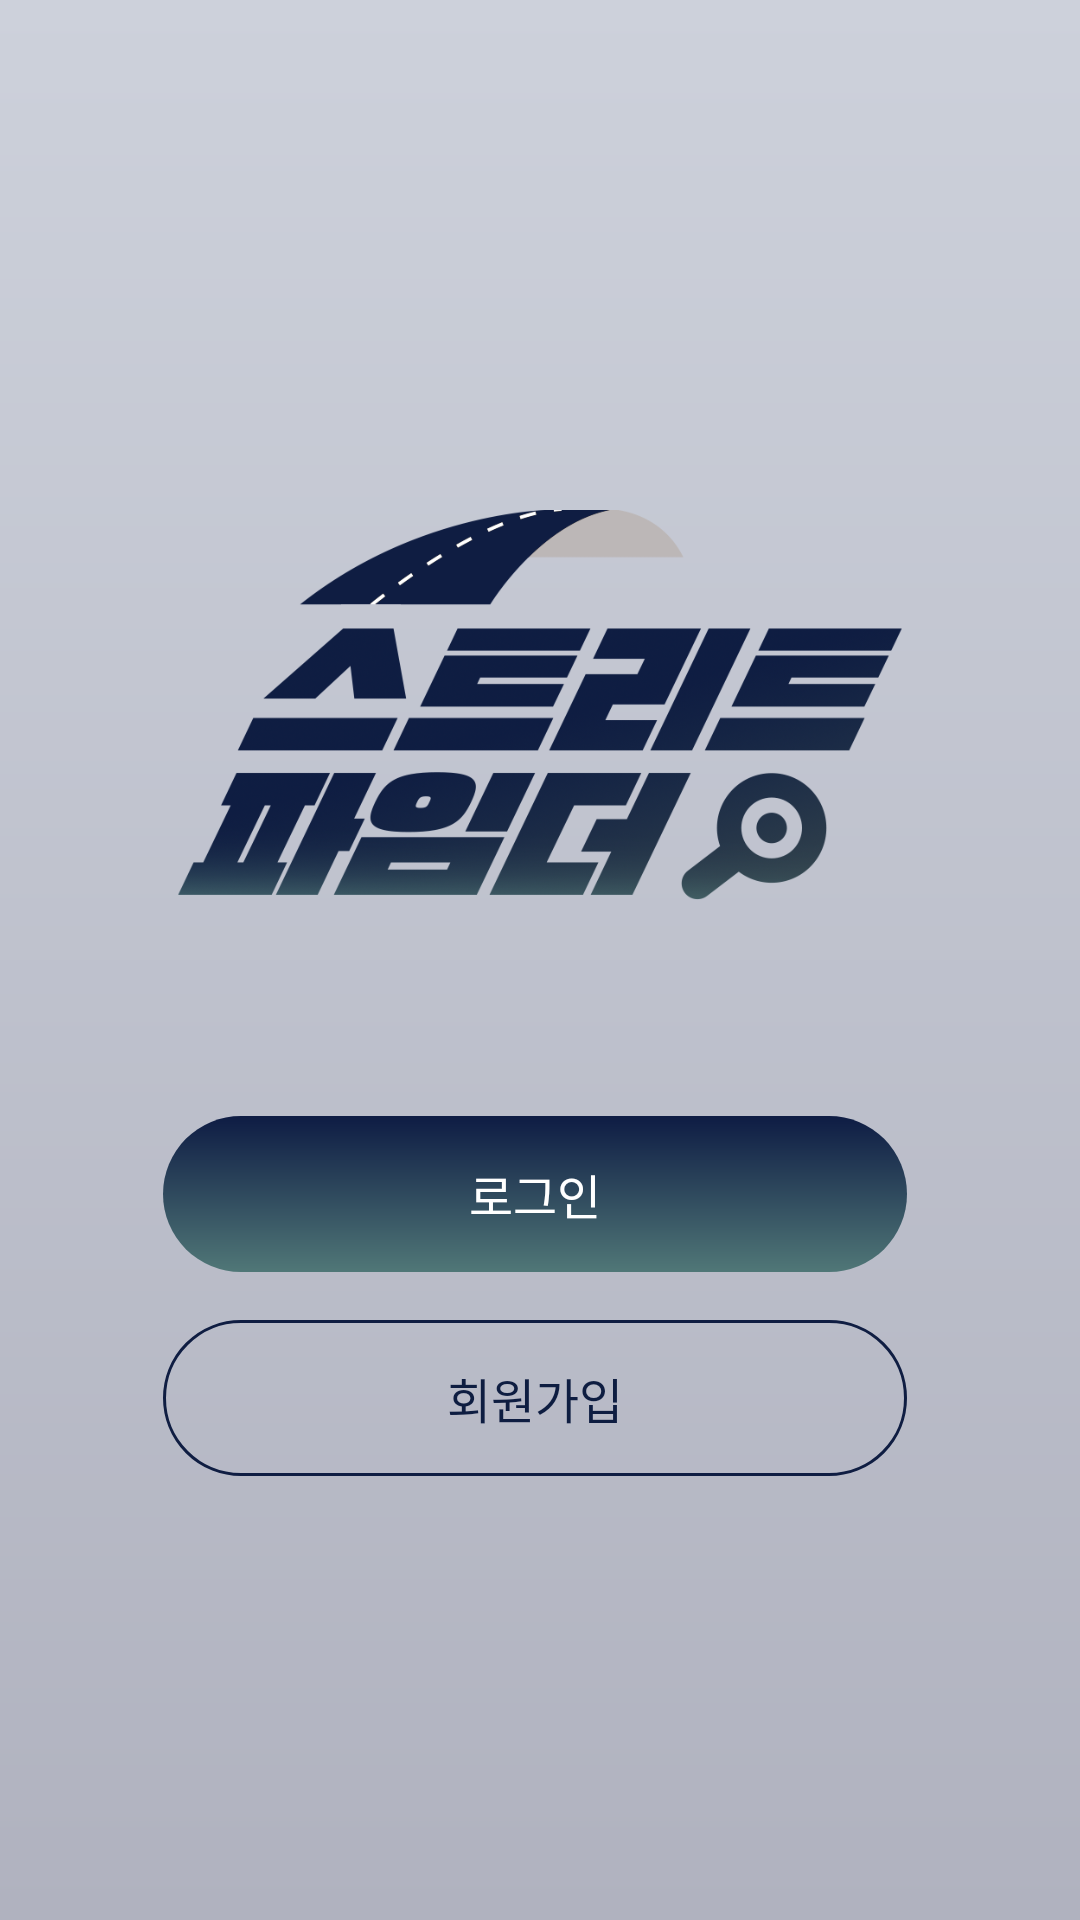

Android layout source for this screen:
<!-- AndroidManifest.xml: application theme Theme.MaterialComponents.DayNight.NoActionBar -->
<!-- res/layout/activity_firtst_view.xml -->
<?xml version="1.0" encoding="utf-8"?>
<androidx.constraintlayout.widget.ConstraintLayout xmlns:android="http://schemas.android.com/apk/res/android"
    xmlns:app="http://schemas.android.com/apk/res-auto"
    xmlns:tools="http://schemas.android.com/tools"
    android:layout_width="match_parent"
    android:layout_height="match_parent"
    tools:context=".FirtstViewActivity"
    android:background="@drawable/color_bg_lightgray">

    <ImageView
        android:id="@+id/imageView5"
        android:layout_width="242dp"
        android:layout_height="130dp"
        android:layout_marginTop="170dp"
        app:layout_constraintEnd_toEndOf="parent"
        app:layout_constraintStart_toStartOf="parent"
        app:layout_constraintTop_toTopOf="parent"
        app:srcCompat="@drawable/ico_logo_color" />

    <TextView
        android:id="@+id/textView21"
        android:layout_width="248dp"
        android:layout_height="52dp"
        android:layout_marginTop="72dp"
        android:background="@drawable/btn_lyt_roundcolorbar"
        android:gravity="center"
        android:text="로그인"
        android:textColor="@color/white"
        android:textSize="16dp"
        app:layout_constraintEnd_toEndOf="parent"
        app:layout_constraintHorizontal_bias="0.484"
        app:layout_constraintStart_toStartOf="parent"
        app:layout_constraintTop_toBottomOf="@+id/imageView5" />

    <TextView
        android:layout_width="248dp"
        android:layout_height="52dp"
        android:layout_marginTop="16dp"
        android:background="@drawable/btn_lyt_roundlinebar"
        android:gravity="center"
        android:text="회원가입"
        android:textColor="#0E1D41"
        android:textSize="16dp"
        app:layout_constraintEnd_toEndOf="parent"
        app:layout_constraintHorizontal_bias="0.484"
        app:layout_constraintStart_toStartOf="parent"
        app:layout_constraintTop_toBottomOf="@+id/textView21" />
</androidx.constraintlayout.widget.ConstraintLayout>
<!-- resources referenced by this layout -->
<resources>
  <color name="white">#FFFFFFFF</color>
  <!-- drawable btn_lyt_roundcolorbar (drawable) -->
  <?xml version="1.0" encoding="utf-8"?>
  <shape
      xmlns:android="http://schemas.android.com/apk/res/android"
      android:shape="rectangle">
      <gradient
          android:angle="-90"
          android:startColor="#0E1C44"
          android:endColor="#507777"
          />
      <corners
          android:radius="30dp"/>
  </shape>
  <!-- drawable btn_lyt_roundlinebar (drawable) -->
  <?xml version="1.0" encoding="utf-8"?>
  <shape
      xmlns:android="http://schemas.android.com/apk/res/android"
      android:shape="rectangle">
      <stroke
          android:width="1dp"
          android:color="#0F1D42"
          />
      <corners
          android:radius="30dp"/>
  </shape>
  <!-- drawable color_bg_lightgray (drawable) -->
  <?xml version="1.0" encoding="utf-8"?>
  <shape
      xmlns:android="http://schemas.android.com/apk/res/android"
      android:shape="rectangle">
      <gradient
          android:angle="270"
          android:startColor="#CDD1DB"
          android:endColor="#B0B2BF"
  
          />
  </shape>
  <!-- drawable ico_logo_color: png bitmap (drawable, 232744 bytes) -->
</resources>
